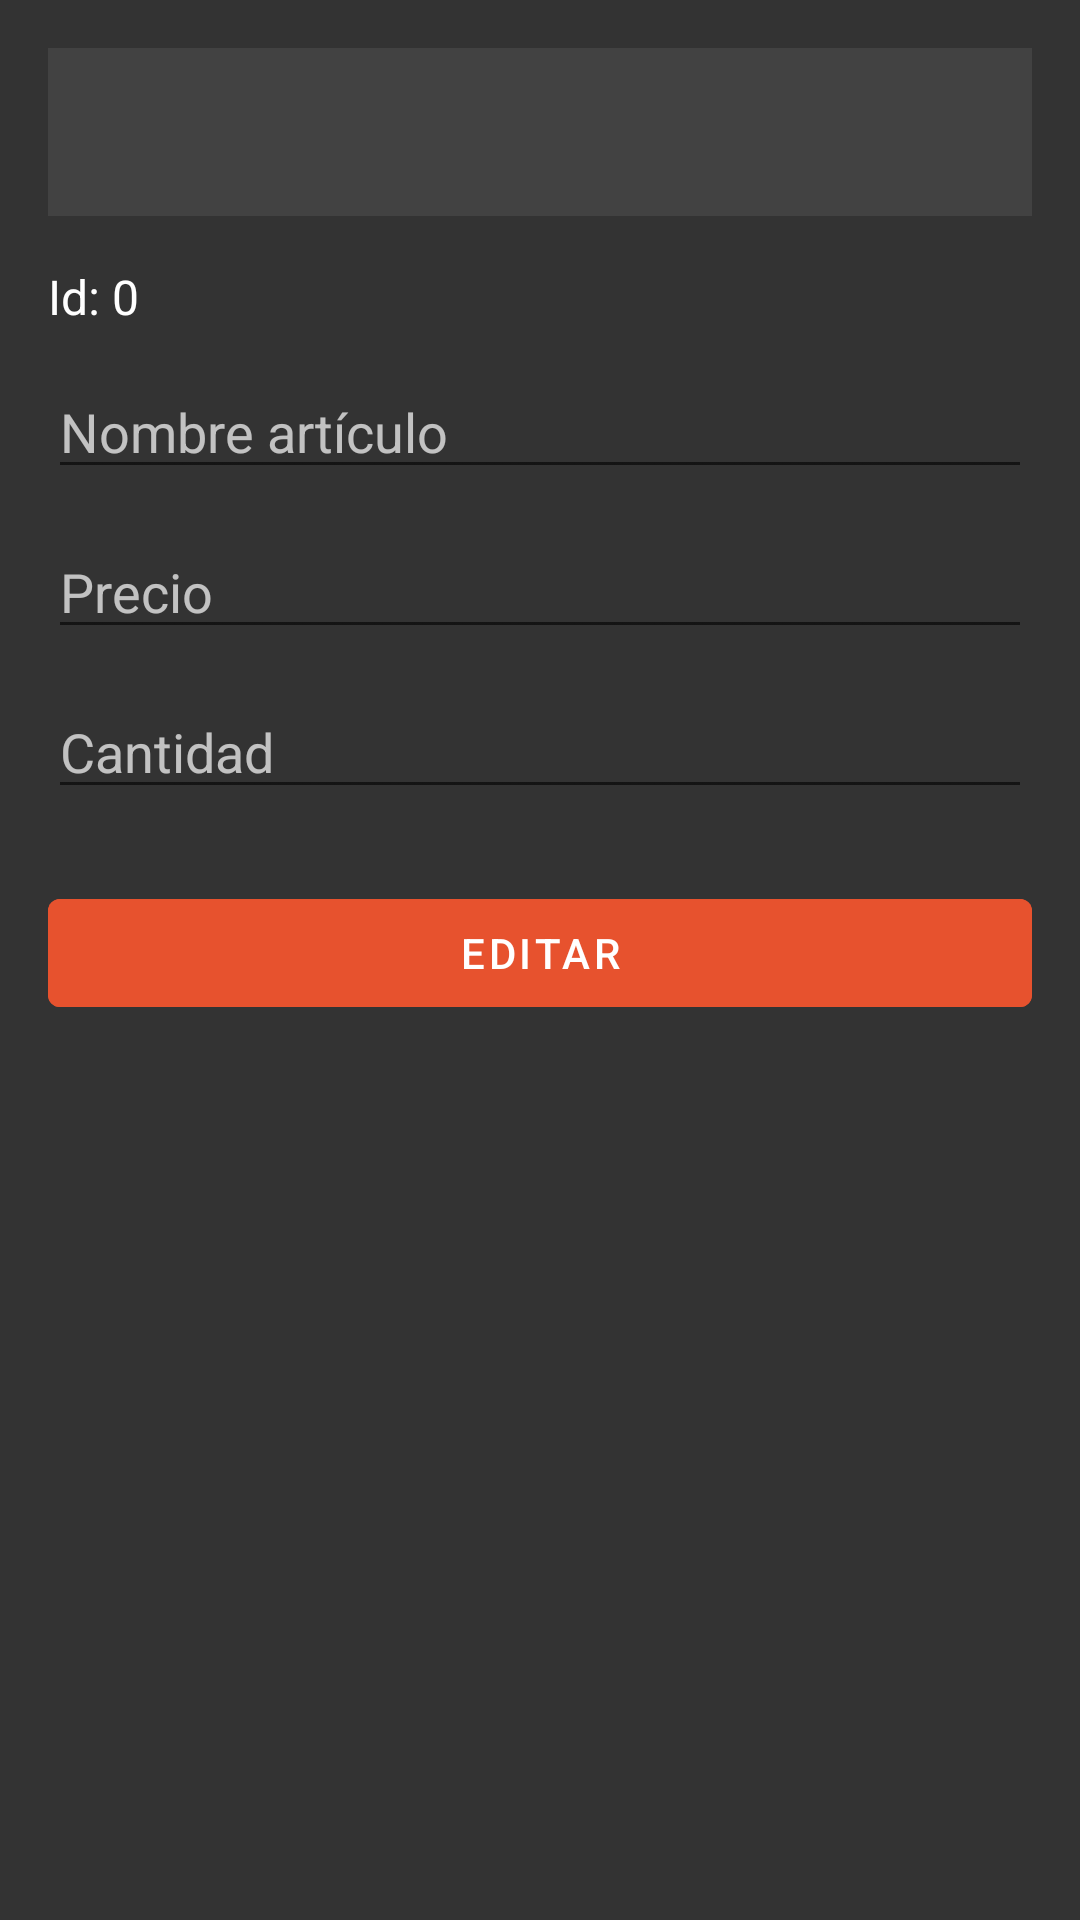

The Android layout XML behind this screen, and the referenced resources:
<!-- AndroidManifest.xml: activity theme Theme.MiniProyectoParte2.NoActionBar -->
<!-- res/layout/activity_edit_product.xml -->
<?xml version="1.0" encoding="utf-8"?>
<LinearLayout xmlns:android="http://schemas.android.com/apk/res/android"
    xmlns:app="http://schemas.android.com/apk/res-auto"
    android:orientation="vertical"
    android:layout_width="match_parent"
    android:layout_height="match_parent"
    android:background="#CC000000"
    android:padding="16dp">

    <com.google.android.material.appbar.MaterialToolbar
        android:id="@+id/toolbarEditar"
        android:layout_width="match_parent"
        android:layout_height="wrap_content"
        android:background="#424242"
        android:title="Editar producto"
        android:titleTextColor="@android:color/white"
        app:navigationIcon="@drawable/ic_arrow_back_white" />

    <TextView
        android:id="@+id/txtId"
        android:layout_width="match_parent"
        android:layout_height="wrap_content"
        android:text="Id: 0"
        android:textColor="@android:color/white"
        android:textSize="16sp"
        android:layout_marginTop="16dp" />

    <EditText
        android:id="@+id/edtNombre"
        android:layout_width="match_parent"
        android:layout_height="wrap_content"
        android:hint="Nombre artículo"
        android:maxLength="40"
        android:textColor="@android:color/white"
        android:textColorHint="#B3FFFFFF"
        android:layout_marginTop="12dp" />

    <EditText
        android:id="@+id/edtPrecio"
        android:layout_width="match_parent"
        android:layout_height="wrap_content"
        android:hint="Precio"
        android:inputType="number"
        android:maxLength="20"
        android:textColor="@android:color/white"
        android:textColorHint="#B3FFFFFF"
        android:layout_marginTop="12dp" />

    <EditText
        android:id="@+id/edtCantidad"
        android:layout_width="match_parent"
        android:layout_height="wrap_content"
        android:hint="Cantidad"
        android:inputType="number"
        android:maxLength="4"
        android:textColor="@android:color/white"
        android:textColorHint="#B3FFFFFF"
        android:layout_marginTop="12dp" />

    <Button
        android:id="@+id/btnEditar"
        android:layout_width="match_parent"
        android:layout_height="wrap_content"
        android:text="Editar"
        android:enabled="false"
        android:textColor="@android:color/white"
        android:backgroundTint="#e7522e"
        android:layout_marginTop="24dp" />

</LinearLayout>
<!-- resources referenced by this layout -->
<resources>
  <style name="Theme.MiniProyectoParte2.NoActionBar" parent="Theme.MiniProyectoParte2">
          <item name="windowActionBar">false</item>
          <item name="windowNoTitle">true</item>
      </style>
  <style name="Theme.MiniProyectoParte2" parent="Theme.MaterialComponents.DayNight.DarkActionBar">
          
          <item name="colorPrimary">@color/purple_500</item>
          <item name="colorPrimaryVariant">@color/purple_700</item>
          <item name="colorOnPrimary">@color/white</item>
          
          <item name="colorSecondary">@color/teal_200</item>
          <item name="colorSecondaryVariant">@color/teal_700</item>
          <item name="colorOnSecondary">@color/black</item>
          
          <item name="android:statusBarColor">?attr/colorPrimaryVariant</item>
          
      </style>
  <color name="purple_500">#FF6200EE</color>
  <color name="purple_700">#FF3700B3</color>
  <color name="white">#FFFFFFFF</color>
  <color name="teal_200">#FF03DAC5</color>
  <color name="teal_700">#FF018786</color>
  <color name="black">#FF000000</color>
</resources>
